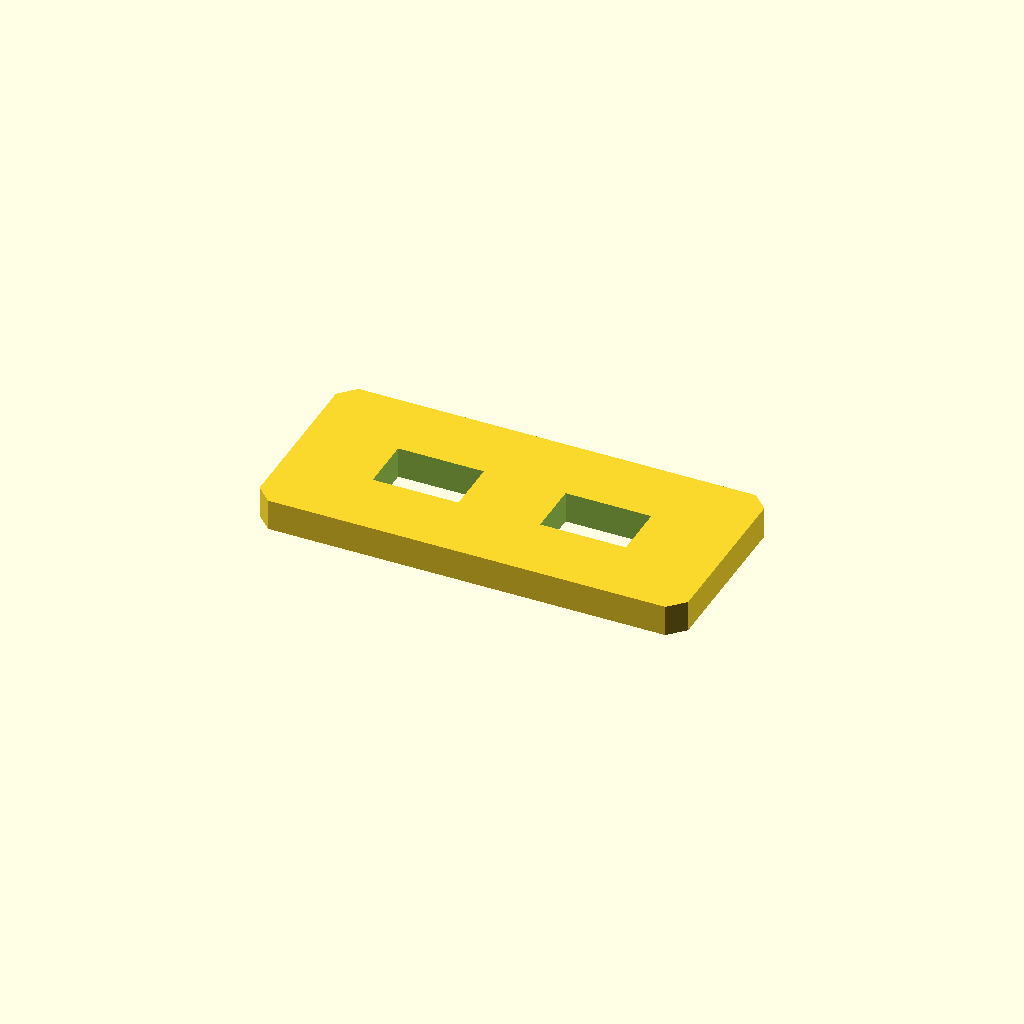
Cell 1: rendered with the file's own defaults.
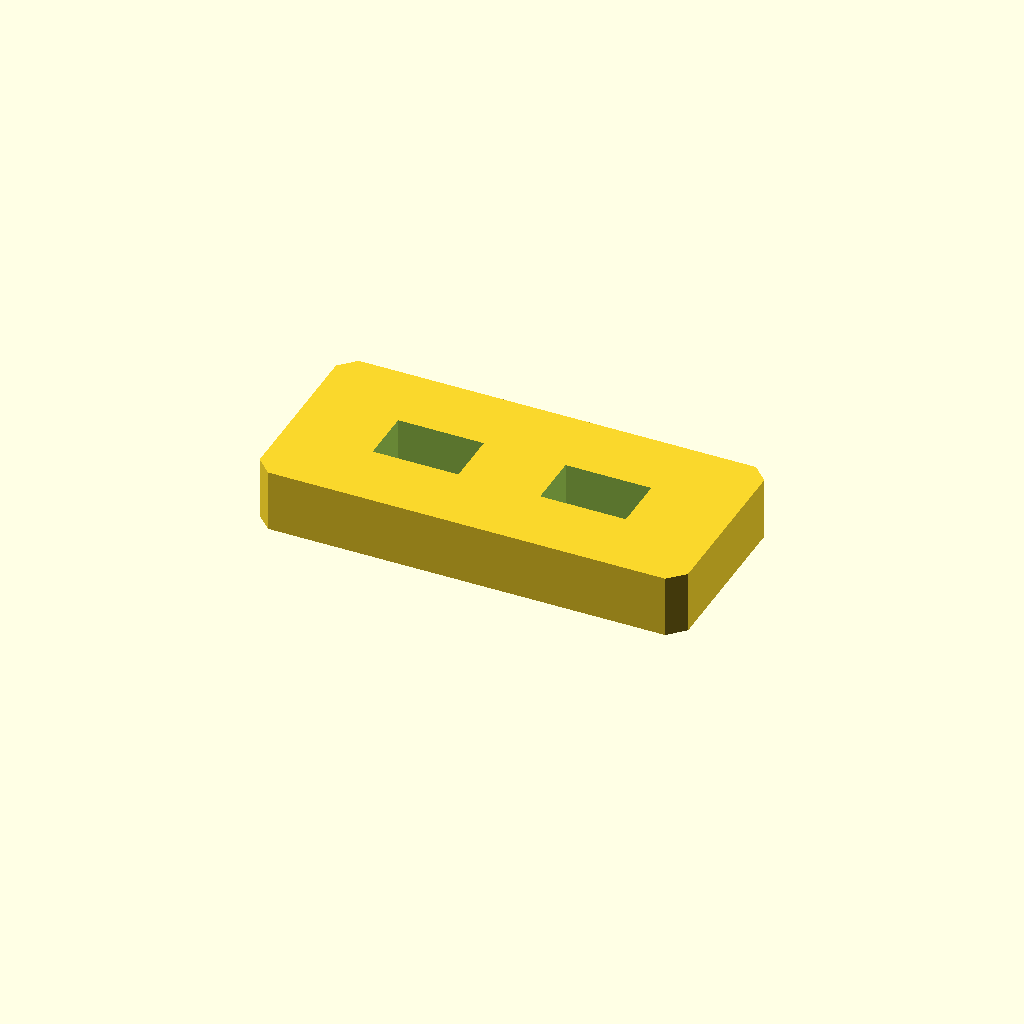
Cell 2: the same model with plate_t = 16.
All cells are drawn from one camera (rotation 55°, 0°, 25°, orthographic, colour scheme Cornfield), so only the parameter changes between them.
Source of the model, optional_data/data/sketch2/voidplates/part_0051.scad:
$fn = 32;

// ----------------------------------------------------------------------
// Windowed plate: 2 voids, 110 x 50 x 8 mm
// ----------------------------------------------------------------------

// --- parameters (mm) ---
plate_l = 110;            // plate length, X
plate_w = 50;             // plate width, Y
plate_t = 8;              // plate thickness, Z
edge_margin = 12;         // wall from the plate edge to any window
windows = 2;              // number of windows in the row
win_l = 22;               // window length
win_w = 14;               // window width
win_pitch = 43;           // window pitch along X
depth_1 = 8;              // depth of void 1 (full thickness = through)
depth_2 = 8;              // depth of void 2 (full thickness = through)
corner_c = 4;             // corner chamfer of the plate

profile = [[4, 0], [106, 0], [110, 4], [110, 46], [106, 50], [4, 50], [0, 46], [0, 4]];  // primary outline, 8 points, counter clockwise
void_1 = [[22.5, 18], [44.5, 18], [44.5, 32], [22.5, 32]];  // window 1 of the row, 4 points
void_2 = [[65.5, 18], [87.5, 18], [87.5, 32], [65.5, 32]];  // window 2 of the row, 4 points

// --- the one profile operation ---
difference() {
  linear_extrude(height = plate_t) polygon(points = profile);
  translate([0, 0, -1])
    linear_extrude(height = plate_t + 2) polygon(points = void_1);
  translate([0, 0, -1])
    linear_extrude(height = plate_t + 2) polygon(points = void_2);
}
Customizer parameters (derived from the source; name, type, default, range or options):
plate_l: number, default 110
plate_w: number, default 50
plate_t: number, default 8
edge_margin: number, default 12
windows: number, default 2
win_l: number, default 22
win_w: number, default 14
win_pitch: number, default 43
depth_1: number, default 8
depth_2: number, default 8
corner_c: number, default 4
